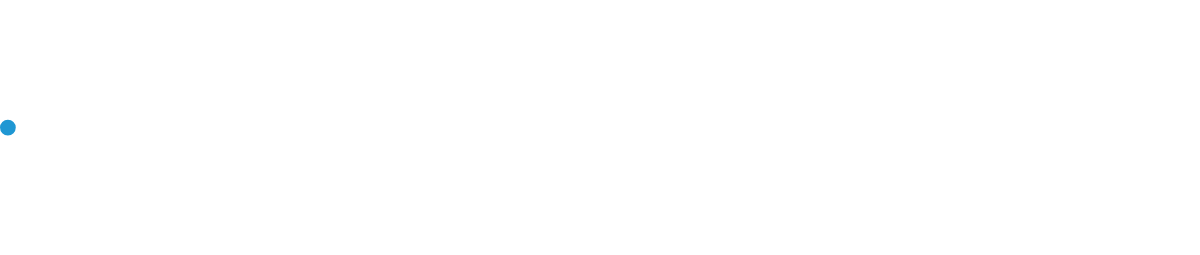
t = 0.00 s
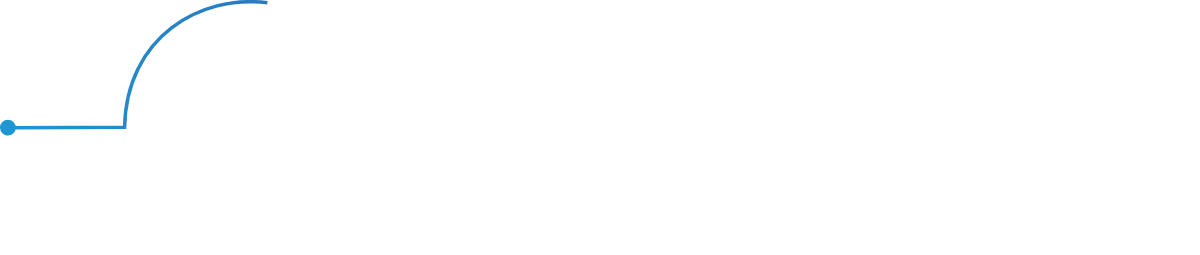
t = 0.60 s
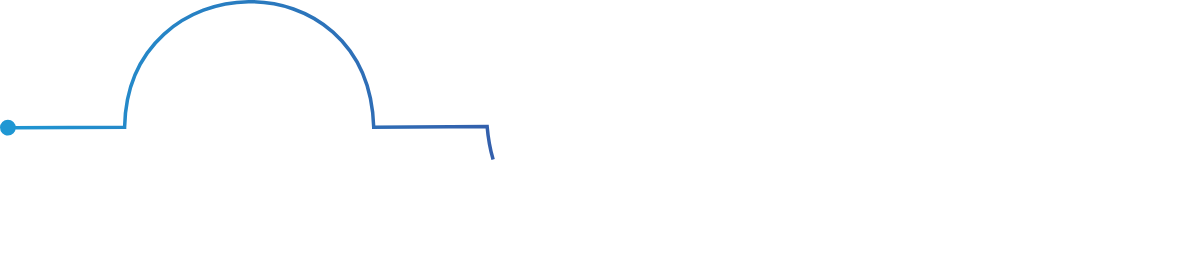
t = 1.20 s
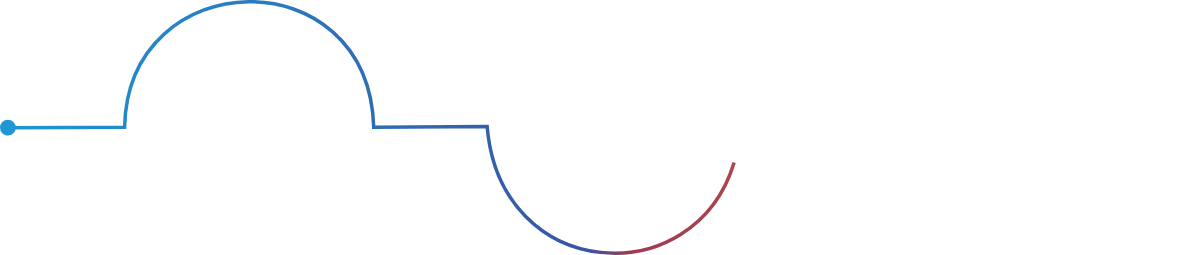
t = 1.80 s
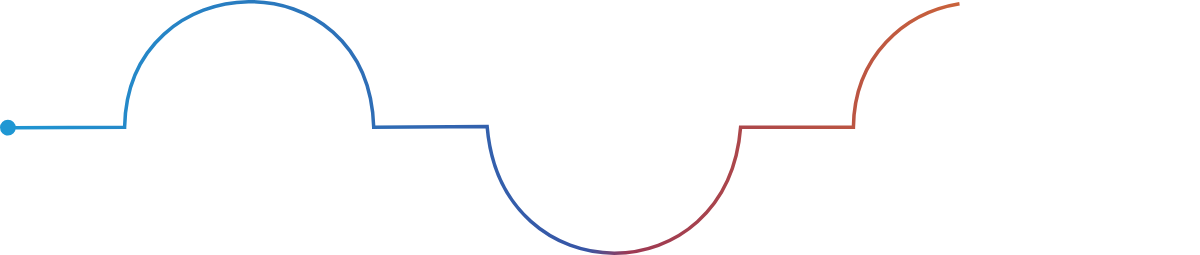
t = 2.40 s
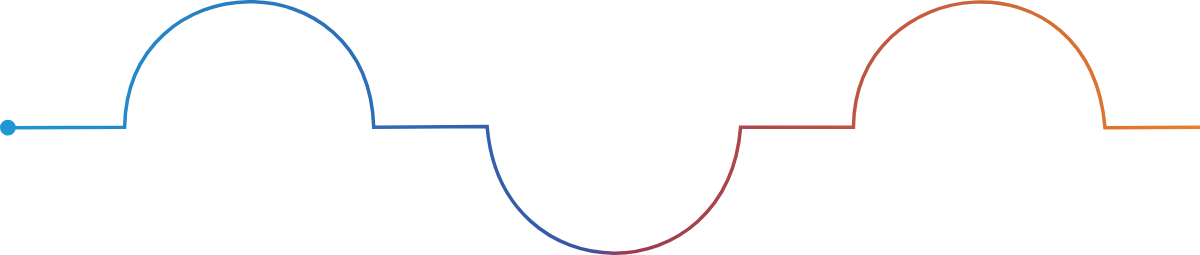
t = 3.00 s

The animated SVG that drew these frames (rendered in a browser with its animation timeline set to each time). Animation: 2 CSS @keyframes rules; one cycle of 3.00 s.

<?xml version="1.0" encoding="UTF-8" standalone="no"?>
<!-- Created with Inkscape (http://www.inkscape.org/) -->

<svg
   xmlns:dc="http://purl.org/dc/elements/1.1/"
   xmlns:cc="http://creativecommons.org/ns#"
   xmlns:rdf="http://www.w3.org/1999/02/22-rdf-syntax-ns#"
   xmlns:svg="http://www.w3.org/2000/svg"
   xmlns="http://www.w3.org/2000/svg"
   xmlns:xlink="http://www.w3.org/1999/xlink"
   xmlns:sodipodi="http://sodipodi.sourceforge.net/DTD/sodipodi-0.dtd"
   xmlns:inkscape="http://www.inkscape.org/namespaces/inkscape"
   id="svg2985"
   version="1.1"
   inkscape:version="0.48.5 r10040"
   width="1225.7102"
   height="254.88278"
   sodipodi:docname="animation-with-color.svg">
  <style>#path3765 {
    animation: dash 3s linear forwards;
    fill:none;
    stroke:url(#linearGradient3810);
    stroke-width:3.50000000000000000;
    stroke-linecap:butt;
    stroke-linejoin:miter;
    stroke-miterlimit:4;
    stroke-opacity:1;
    stroke-dasharray:none
}
#path2995-1{
   animation: dash1 3s;
   fill:#ed8327;
   fill-opacity:1;
   fill-rule:evenodd;
   stroke:none;
}

@keyframes dash {
  from {
    stroke-dasharray:1631;
    stroke-dashoffset: 1631;
  }
  to {
    stroke-dasharray: 1631;
    stroke-dashoffset: 0;
  }
    }
  @keyframes dash1{
  0%{
  opacity:0;
  }
  99% {
      opacity:0;
      }
      100%{
      opacity:1;
      }
  }
  </style>
  <metadata
     id="metadata2991">
    <rdf:RDF>
      <cc:Work
         rdf:about="">
        <dc:format>image/svg+xml</dc:format>
        <dc:type
           rdf:resource="http://purl.org/dc/dcmitype/StillImage" />
        <dc:title></dc:title>
      </cc:Work>
    </rdf:RDF>
  </metadata>
  <defs
     id="defs2989">
    <linearGradient
       id="linearGradient3812">
      <stop
         id="stop3814"
         offset="0"
         style="stop-color:#1f97d3;stop-opacity:1;" />
      <stop
         style="stop-color:#3755a5;stop-opacity:1;"
         offset="0.47854841"
         id="stop3816" />
      <stop
         id="stop3818"
         offset="0.51287097"
         style="stop-color:#9d3953;stop-opacity:1;" />
      <stop
         id="stop3820"
         offset="1"
         style="stop-color:#ed8327;stop-opacity:1;" />
    </linearGradient>
    <linearGradient
       id="linearGradient3798">
      <stop
         style="stop-color:#1f97d3;stop-opacity:1;"
         offset="0"
         id="stop3800" />
      <stop
         id="stop3806"
         offset="0.50715053"
         style="stop-color:#3755a5;stop-opacity:1;" />
      <stop
         style="stop-color:#9d3953;stop-opacity:1;"
         offset="0.51188737"
         id="stop3808" />
      <stop
         style="stop-color:#ed8327;stop-opacity:1;"
         offset="1"
         id="stop3802" />
    </linearGradient>
    <linearGradient
       inkscape:collect="always"
       xlink:href="#linearGradient3798"
       id="linearGradient3804"
       x1="-3.7402344e-006"
       y1="127.44139"
       x2="1225.7103"
       y2="127.44139"
       gradientUnits="userSpaceOnUse" />
    <linearGradient
       inkscape:collect="always"
       xlink:href="#linearGradient3812"
       id="linearGradient3810"
       gradientUnits="userSpaceOnUse"
       x1="-3.7402344e-006"
       y1="127.44139"
       x2="1225.7103"
       y2="127.44139" />
  </defs>
  <sodipodi:namedview
     pagecolor="#ffffff"
     bordercolor="#666666"
     borderopacity="1"
     objecttolerance="10"
     gridtolerance="10"
     guidetolerance="10"
     inkscape:pageopacity="0"
     inkscape:pageshadow="2"
     inkscape:window-width="1366"
     inkscape:window-height="705"
     id="namedview2987"
     showgrid="false"
     fit-margin-top="0"
     fit-margin-left="0"
     fit-margin-right="0"
     fit-margin-bottom="0"
     inkscape:zoom="0.57048458"
     inkscape:cx="518.96939"
     inkscape:cy="327.34827"
     inkscape:window-x="-8"
     inkscape:window-y="-8"
     inkscape:window-maximized="1"
     inkscape:current-layer="svg2985" />
  <g
     id="g3785"
     style="stroke:url(#linearGradient3804)">
    <path
       transform="translate(-356.52042,-401.72872)"
       d="m 372.29648,529.33746 a 7.888031,7.888031 0 1 1 -15.77606,0 7.888031,7.888031 0 1 1 15.77606,0 z"
       sodipodi:ry="7.888031"
       sodipodi:rx="7.888031"
       sodipodi:cy="529.33746"
       sodipodi:cx="364.40845"
       id="path2995"
       style="fill:#1f97d3;fill-opacity:1;fill-rule:evenodd;stroke:none"
       sodipodi:type="arc" />
    <path
       sodipodi:nodetypes="cccccccc"
       inkscape:connector-curvature="0"
       id="path3765"
       d="m 13.663124,127.8062 110.933856,-0.61974 c 3.14694,-163.678674 243.80304,-170.780854 249.13638,0 l 113.41283,-0.61975 c 14.15146,168.45232 240.14839,168.84987 253.47459,0.61974 l 112.7931,0 c 1.8597,-154.527964 236.71002,-179.176924 251.61532,0.61975 l 108.4549,-0.61975"
       style="fill:none;stroke:url(#linearGradient3810);stroke-width:3.50000000000000000;stroke-linecap:butt;stroke-linejoin:miter;stroke-miterlimit:4;stroke-opacity:1;stroke-dasharray:none" />
    <path
       transform="translate(853.41378,-401.3905)"
       d="m 372.29648,529.33746 a 7.888031,7.888031 0 1 1 -15.77606,0 7.888031,7.888031 0 1 1 15.77606,0 z"
       sodipodi:ry="7.888031"
       sodipodi:rx="7.888031"
       sodipodi:cy="529.33746"
       sodipodi:cx="364.40845"
       id="path2995-1"
       style="fill:#ed8327;fill-opacity:1;fill-rule:evenodd;stroke:none"
       sodipodi:type="arc" />
  </g>
</svg>